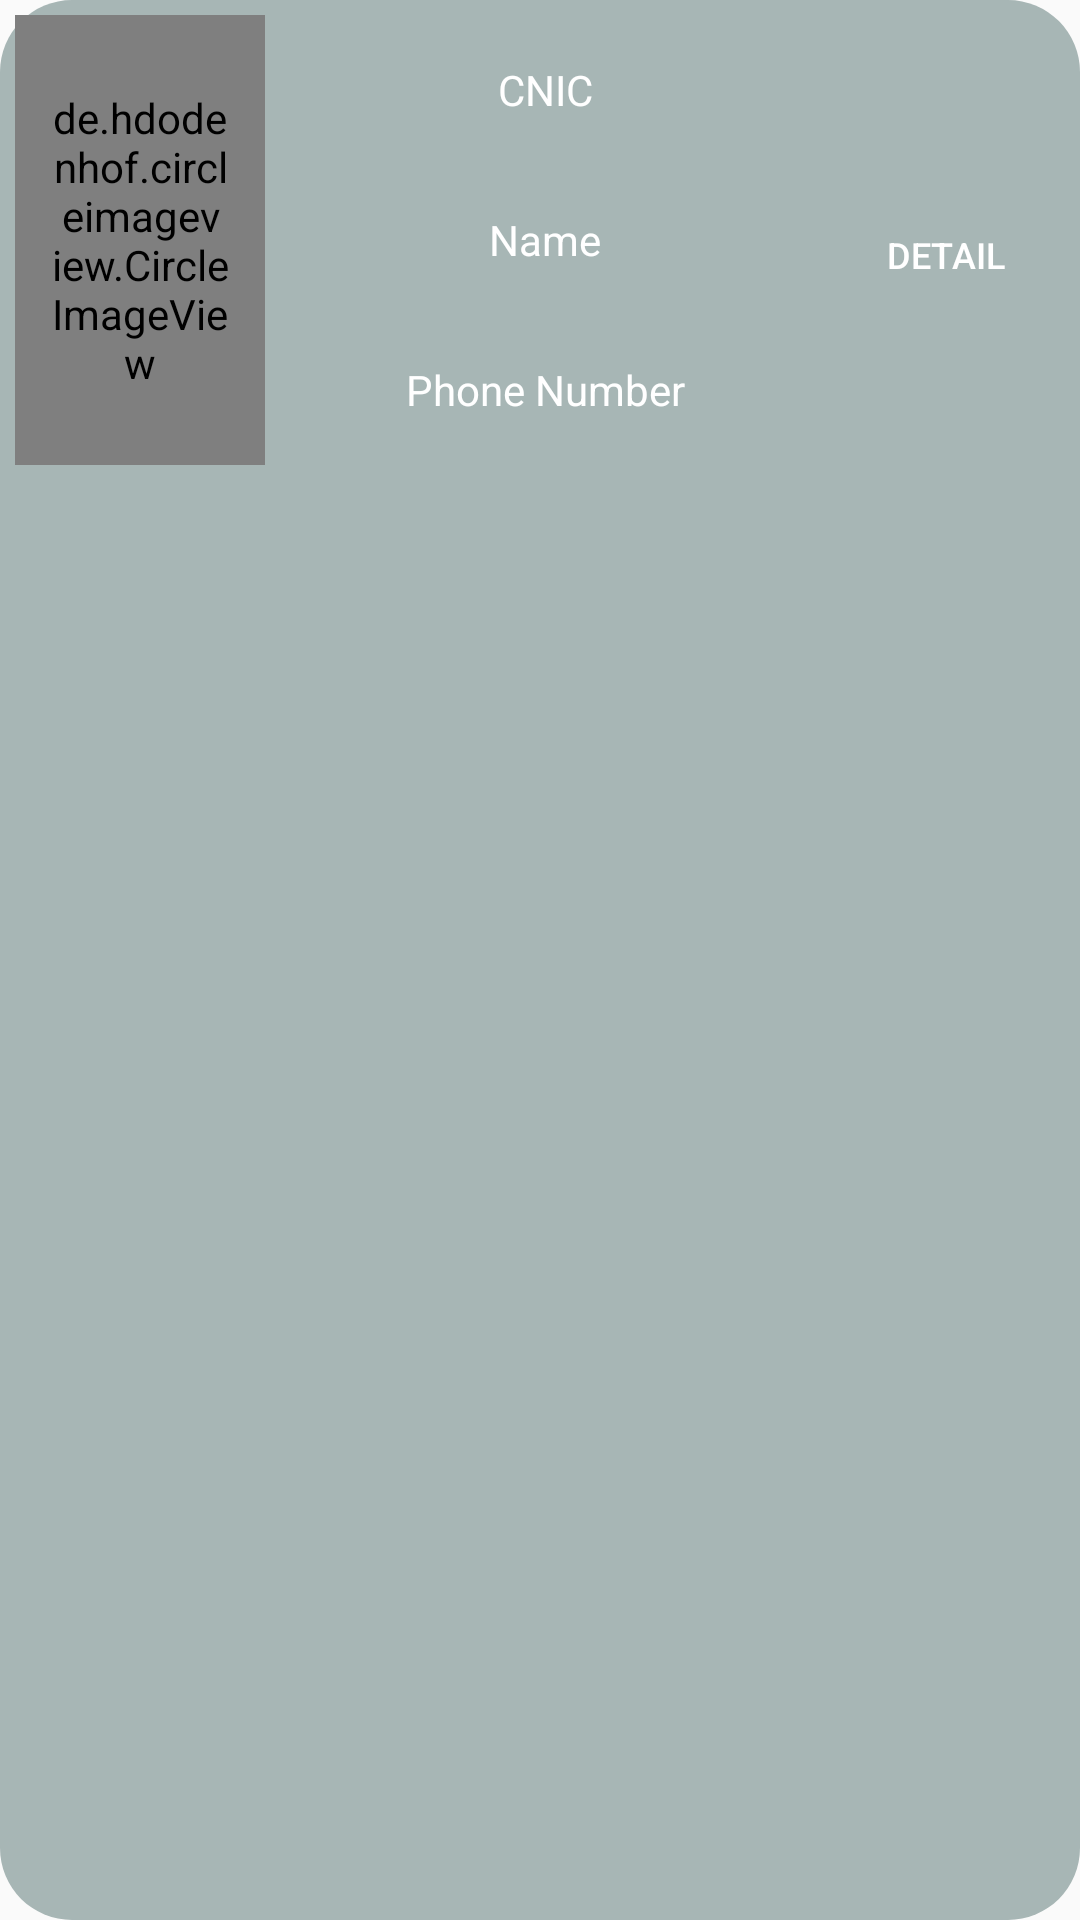

Here is an Android app screen rendered from its layout file. Give the layout XML and the strings, colors and styles it references.
<!-- AndroidManifest.xml: application theme AppTheme -->
<!-- res/layout/admin_view.xml -->
<?xml version="1.0" encoding="utf-8"?>
<LinearLayout xmlns:android="http://schemas.android.com/apk/res/android"
    android:orientation="vertical" android:layout_width="match_parent"
    android:layout_height="wrap_content"
    android:layout_margin="10dp"
    android:background="@drawable/layout_background">

    <LinearLayout
        android:layout_width="match_parent"
        android:layout_height="match_parent"
        android:orientation="vertical">

        <LinearLayout
            android:layout_width="match_parent"
            android:layout_height="160dp"
            android:orientation="horizontal"
            android:weightSum="10">

            <LinearLayout
                android:id="@+id/ad_detail"
                android:layout_width="0dp"
                android:layout_height="match_parent"
                android:layout_weight="7.5"
                android:weightSum="7.5">

                <de.hdodenhof.circleimageview.CircleImageView
                    android:id="@+id/ad_profil_pic_view"
                    android:layout_width="0dp"
                    android:layout_height="match_parent"
                    android:layout_weight="2.5"
                    android:layout_margin="5dp"
                    android:padding="10dp" />

                <LinearLayout
                    android:layout_width="0dp"
                    android:layout_height="match_parent"
                    android:layout_weight="5"
                    android:orientation="vertical"
                    android:layout_margin="5dp"
                    android:weightSum="3">

                    <TextView
                        android:id="@+id/ad_cnic_view"
                        android:layout_width="match_parent"
                        android:layout_height="0dp"
                        android:layout_weight="1"
                        android:text="CNIC"
                        android:gravity="center"
                        android:textColor="#fff"/>

                    <TextView
                        android:id="@+id/ad_name_view"
                        android:layout_width="match_parent"
                        android:layout_height="0dp"
                        android:layout_weight="1"
                        android:text="Name"
                        android:gravity="center"
                        android:textColor="#fff"/>

                    <TextView
                        android:id="@+id/ad_phoneNumber_view"
                        android:layout_width="match_parent"
                        android:layout_height="0dp"
                        android:layout_weight="1"
                        android:text="Phone Number"
                        android:gravity="center"
                        android:textColor="#fff"/>


                </LinearLayout>


            </LinearLayout>



            <LinearLayout
                android:layout_width="0dp"
                android:layout_height="match_parent"
                android:layout_weight="2.5"
                android:orientation="vertical"
                android:gravity="center"
                android:layout_marginTop="10dp">

                <Button
                    android:id="@+id/admin_d_view"
                    android:layout_width="match_parent"
                    android:background="@drawable/button_background"
                    android:layout_height="35dp"
                    android:text="Detail"
                    android:layout_margin="5dp"
                    android:visibility="visible"
                    android:textSize="12dp"
                    android:textColor="#fff"/>

            </LinearLayout>


        </LinearLayout>



    </LinearLayout>

</LinearLayout>
<!-- resources referenced by this layout -->
<resources>
  <!-- drawable layout_background (drawable) -->
  <?xml version="1.0" encoding="utf-8"?>
  <shape xmlns:android="http://schemas.android.com/apk/res/android" android:shape="rectangle">
  
      <corners android:radius="24dp"/>
      <solid android:color="#A7B6B5"/>
  
  </shape>
  <style name="AppTheme" parent="Theme.AppCompat.Light.DarkActionBar">
          
          <item name="colorPrimary">#1A30AC</item>
          <item name="colorPrimaryDark">@color/colorPrimaryDark</item>
          <item name="colorAccent">@color/colorAccent</item>
      </style>
  <color name="colorPrimaryDark">#3700B3</color>
  <color name="colorAccent">#03DAC5</color>
</resources>
